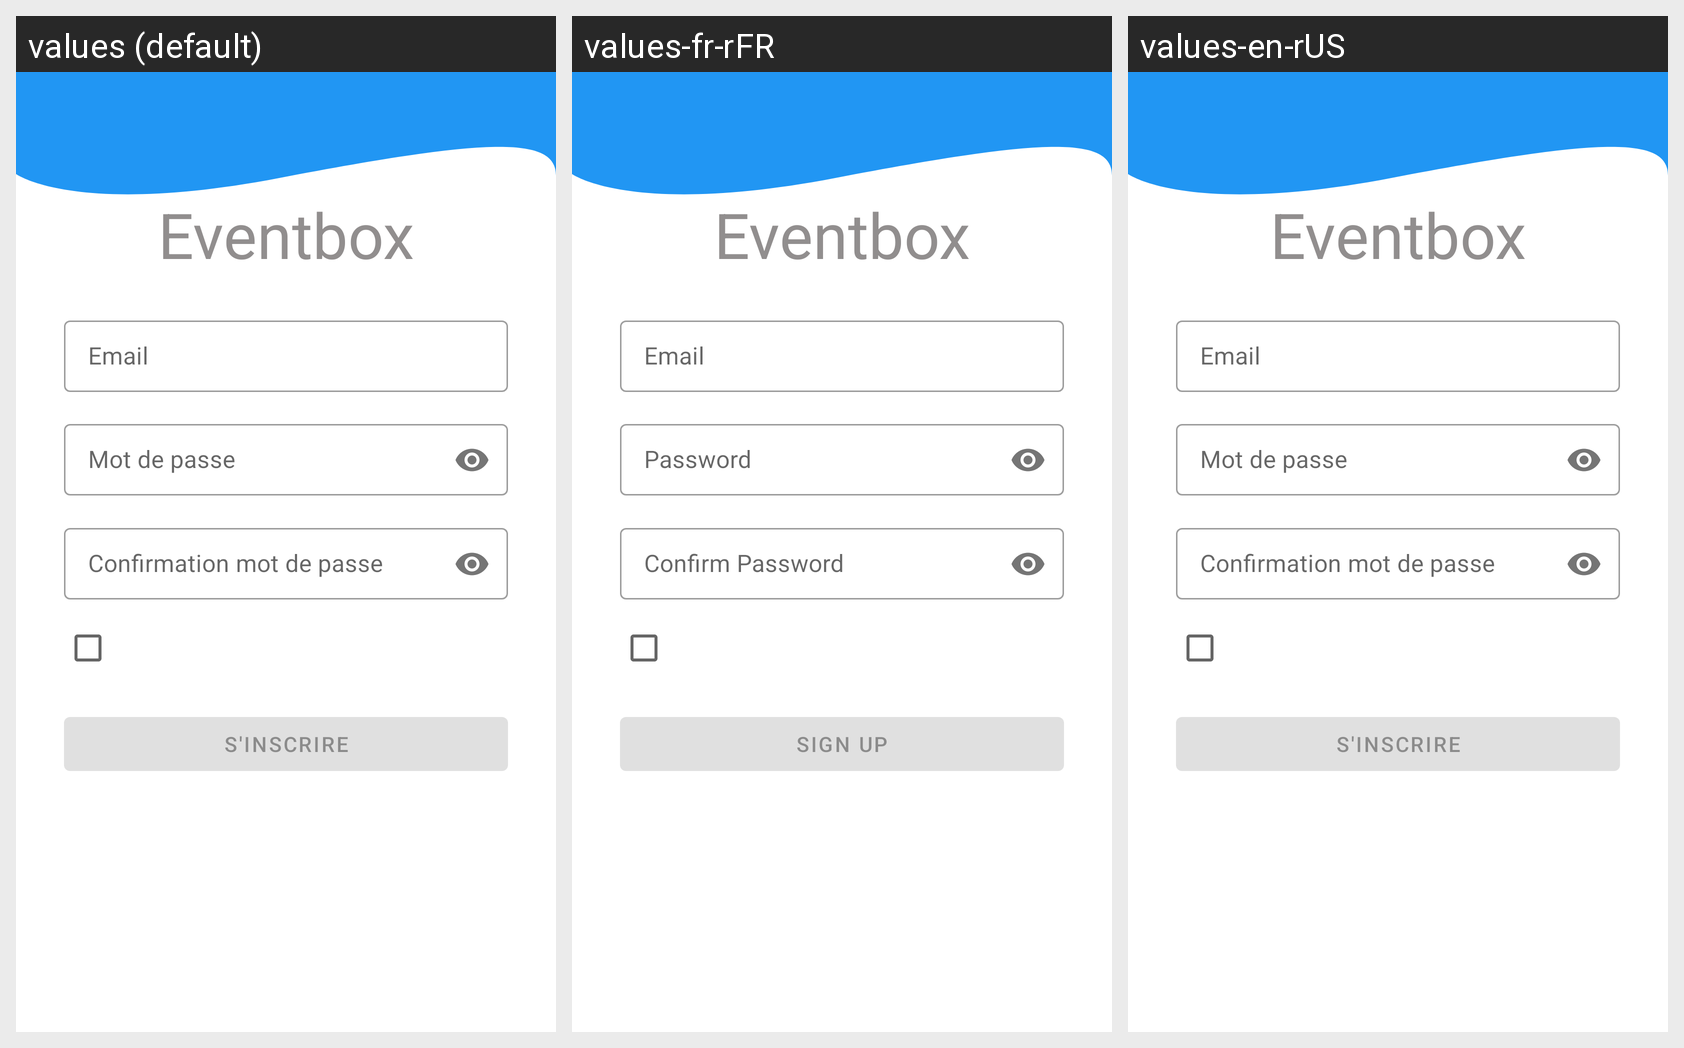

The same Android screen rendered under several of its app's locales, left to right. List the strings drawn on it with the default value and each locale's translation.
Android screen res/layout/fragment_signup.xml rendered under 3 locales, left to right: values (default), values-fr-rFR, values-en-rUS. Device: Nexus 5 (rendered at 1080×1920; each locale shown at half size, 540×960, under a caption strip naming it); theme AppTheme.
Strings drawn on this screen, with the default value and each locale's value (text and hints the layout hard-codes, and strings that could not be matched under every locale, appear in the picture but are not listed):

app_name
  values: Eventbox
  values-fr-rFR: Eventbox
  values-en-rUS: Eventbox

email
  values: Email
  values-fr-rFR: Email
  values-en-rUS: Email

password
  values: Mot de passe
  values-fr-rFR: Password
  values-en-rUS: Mot de passe

confirm_password
  values: Confirmation mot de passe
  values-fr-rFR: Confirm Password
  values-en-rUS: Confirmation mot de passe

sign_up
  values: S'inscrire
  values-fr-rFR: Sign Up
  values-en-rUS: S'inscrire
